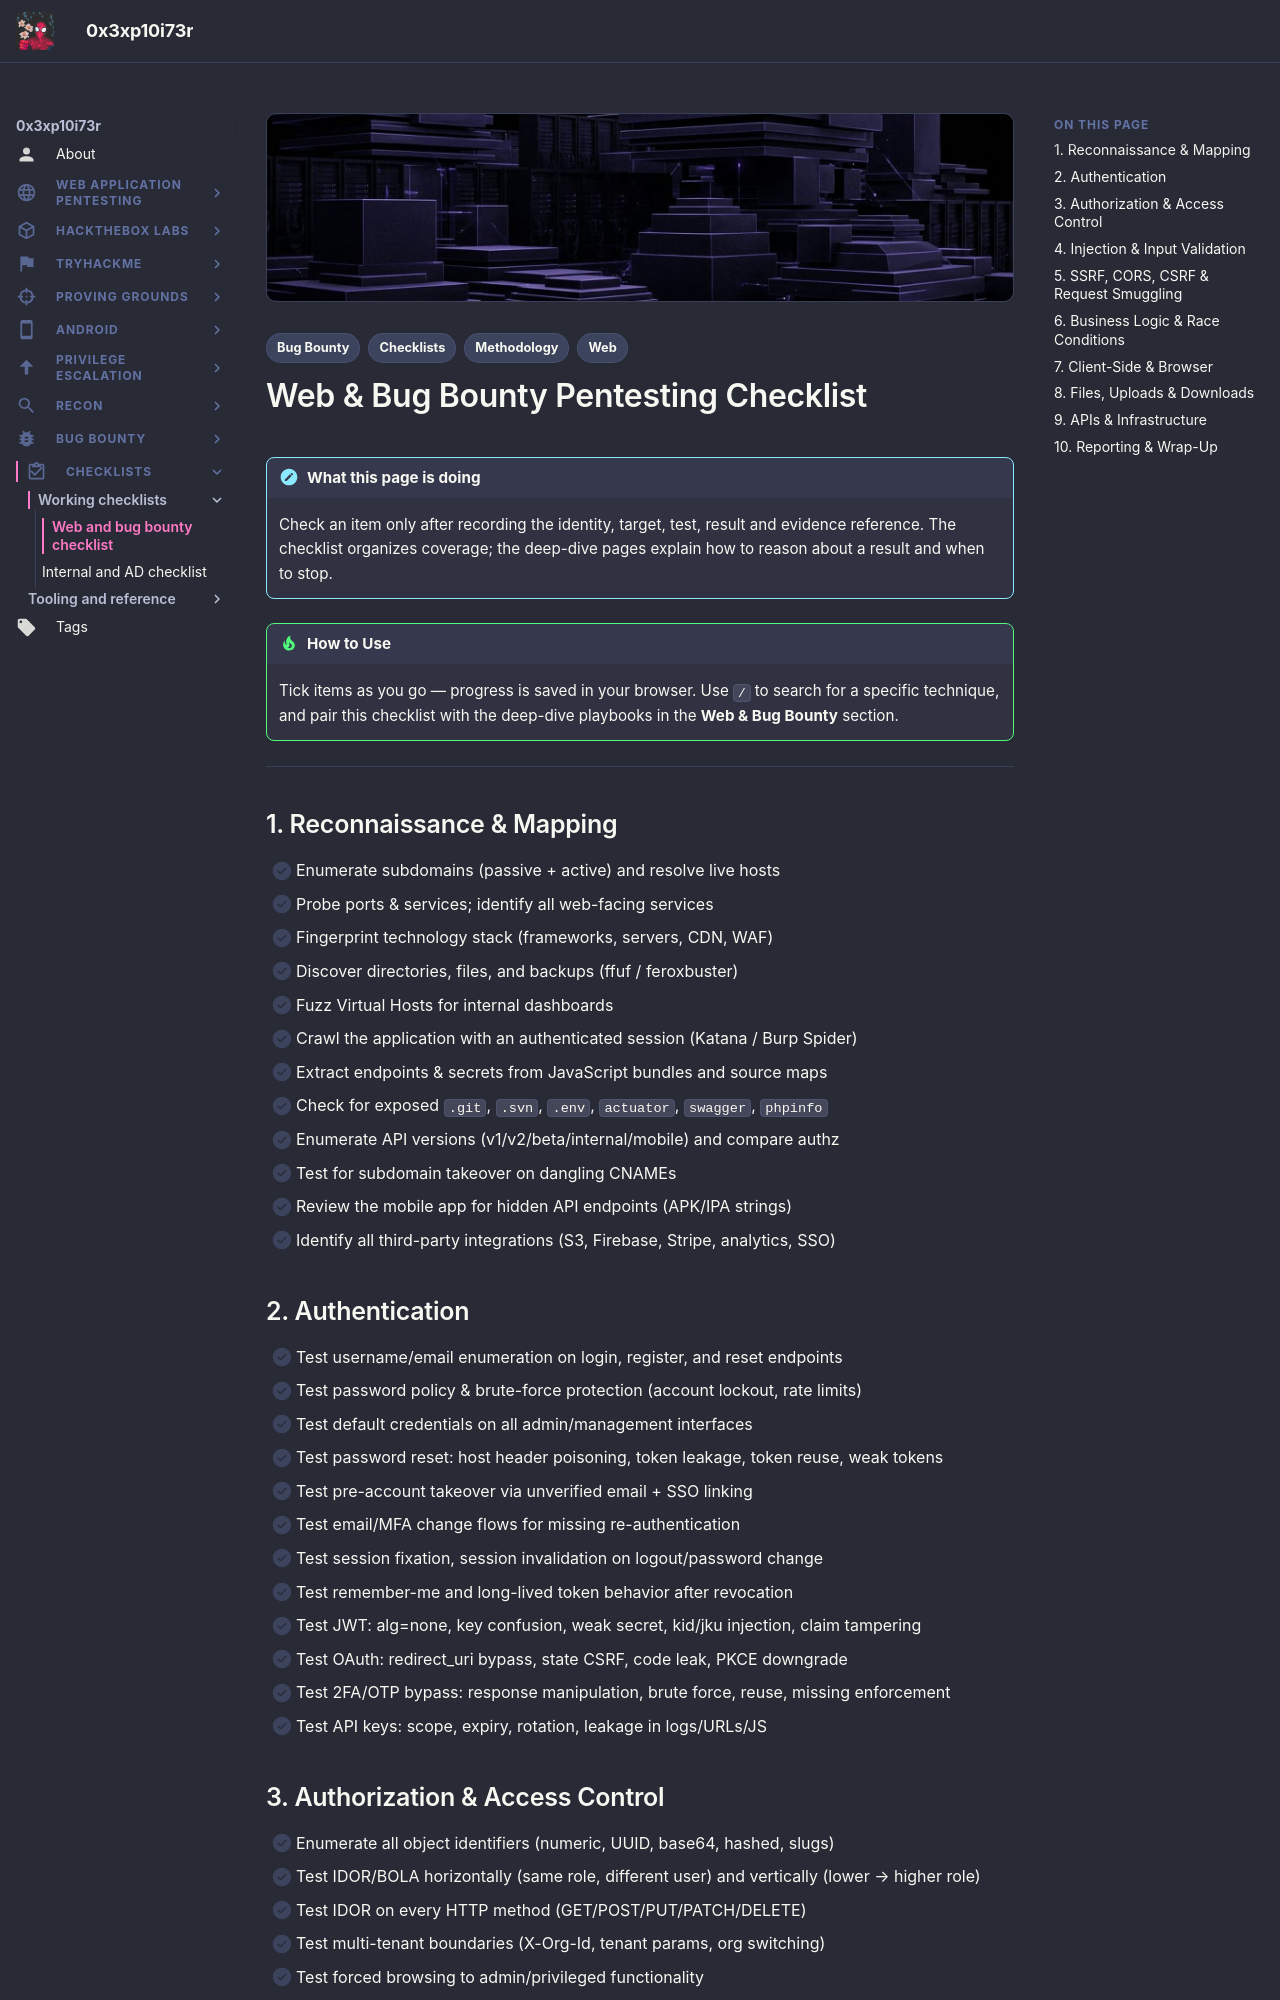

repository: 0x3xp10i73r/offsec-vault · page: checklists-arsenal/web-bugbounty-checklist/index.html · generator: mkdocs

---
title: "Web & Bug Bounty Pentesting Checklist"
description: "Interactive web application penetration testing checklist covering recon, auth, authorization, injection, logic, and client-side testing"
tags:
  - Checklists
  - Web
  - Bug Bounty
  - Methodology
---

# Web & Bug Bounty Pentesting Checklist

!!! note "What this page is doing"
    Check an item only after recording the identity, target, test, result and evidence reference. The checklist organizes coverage; the deep-dive pages explain how to reason about a result and when to stop.

!!! tip "How to Use"
    Tick items as you go — progress is saved in your browser. Use `/` to search for a specific technique, and pair this checklist with the deep-dive playbooks in the **Web & Bug Bounty** section.

---

## 1. Reconnaissance & Mapping

- [ ] Enumerate subdomains (passive + active) and resolve live hosts
- [ ] Probe ports & services; identify all web-facing services
- [ ] Fingerprint technology stack (frameworks, servers, CDN, WAF)
- [ ] Discover directories, files, and backups (ffuf / feroxbuster)
- [ ] Fuzz Virtual Hosts for internal dashboards
- [ ] Crawl the application with an authenticated session (Katana / Burp Spider)
- [ ] Extract endpoints & secrets from JavaScript bundles and source maps
- [ ] Check for exposed `.git`, `.svn`, `.env`, `actuator`, `swagger`, `phpinfo`
- [ ] Enumerate API versions (v1/v2/beta/internal/mobile) and compare authz
- [ ] Test for subdomain takeover on dangling CNAMEs
- [ ] Review the mobile app for hidden API endpoints (APK/IPA strings)
- [ ] Identify all third-party integrations (S3, Firebase, Stripe, analytics, SSO)

## 2. Authentication

- [ ] Test username/email enumeration on login, register, and reset endpoints
- [ ] Test password policy & brute-force protection (account lockout, rate limits)
- [ ] Test default credentials on all admin/management interfaces
- [ ] Test password reset: host header poisoning, token leakage, token reuse, weak tokens
- [ ] Test pre-account takeover via unverified email + SSO linking
- [ ] Test email/MFA change flows for missing re-authentication
- [ ] Test session fixation, session invalidation on logout/password change
- [ ] Test remember-me and long-lived token behavior after revocation
- [ ] Test JWT: alg=none, key confusion, weak secret, kid/jku injection, claim tampering
- [ ] Test OAuth: redirect_uri bypass, state CSRF, code leak, PKCE downgrade
- [ ] Test 2FA/OTP bypass: response manipulation, brute force, reuse, missing enforcement
- [ ] Test API keys: scope, expiry, rotation, leakage in logs/URLs/JS
